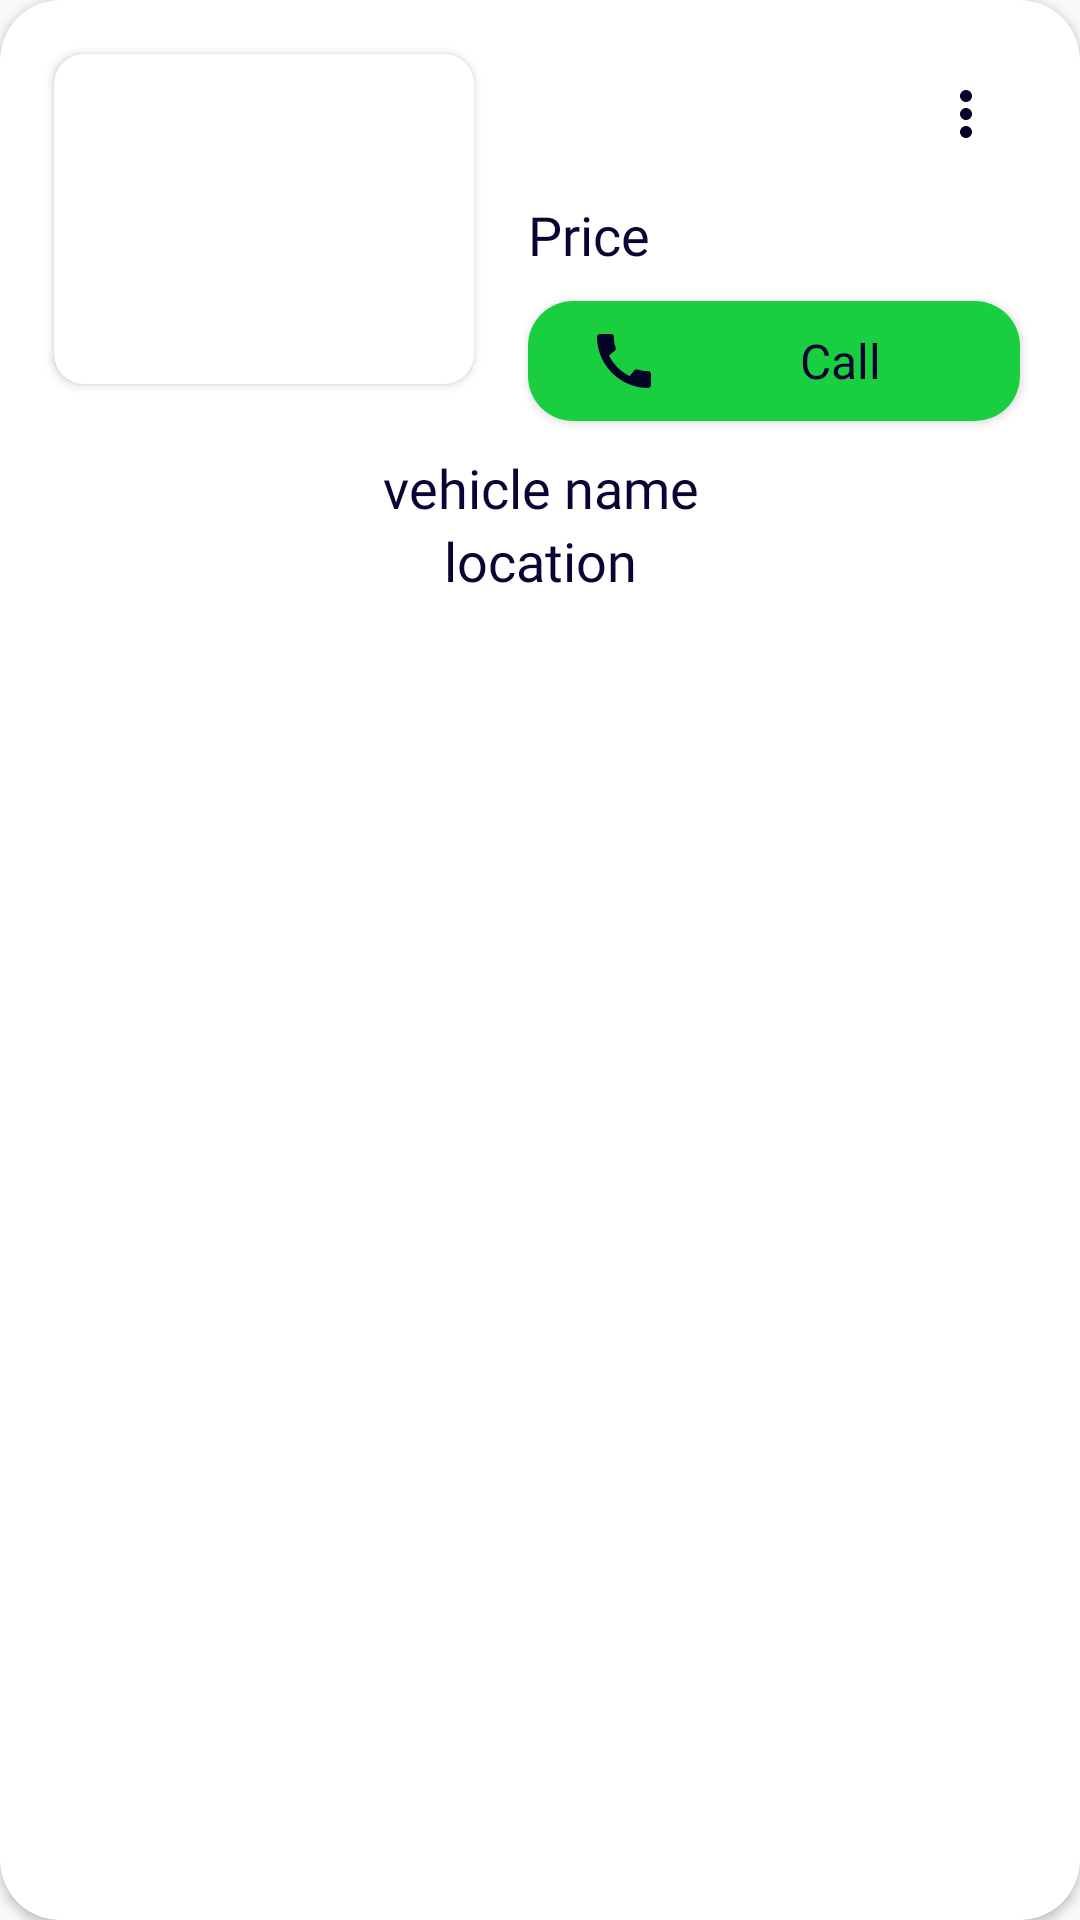

Here is an Android app screen rendered from its layout file. Give the layout XML and the strings, colors and styles it references.
<!-- AndroidManifest.xml: application theme Theme.AgroStore -->
<!-- res/layout/transport_admin_layout.xml -->
<?xml version="1.0" encoding="utf-8"?>

<layout>

    <androidx.cardview.widget.CardView xmlns:android="http://schemas.android.com/apk/res/android"
        xmlns:app="http://schemas.android.com/apk/res-auto"
        android:id="@+id/crdVehicleCard"
        android:layout_width="match_parent"
        android:layout_height="wrap_content"
        android:layout_margin="@dimen/dp_10"
        app:cardCornerRadius="@dimen/dp_20">

        <RelativeLayout
            android:layout_width="match_parent"
            android:layout_height="wrap_content"
            android:layout_margin="@dimen/dp_10">

            <androidx.cardview.widget.CardView
                android:id="@+id/crdIvVehicle"
                android:layout_width="140dp"
                android:layout_height="110dp"
                android:layout_alignParentStart="true"
                android:layout_alignParentTop="true"
                android:layout_margin="8dp"
                app:cardCornerRadius="@dimen/dp_10">

                <ImageView
                    android:id="@+id/ivTransport"
                    android:layout_width="match_parent"
                    android:layout_height="match_parent"
                    android:scaleType="fitXY" />

            </androidx.cardview.widget.CardView>

            <ImageView
                android:id="@+id/ivMoreOptionTransport"
                android:layout_width="wrap_content"
                android:layout_height="wrap_content"
                android:layout_alignParentTop="true"
                android:layout_alignParentEnd="true"
                android:layout_margin="@dimen/dp_8"
                android:padding="@dimen/dp_8"
                android:src="@drawable/baseline_more_vert_24" />

            <TextView
                android:id="@+id/tvVehiclePrice"
                android:layout_width="match_parent"
                android:layout_height="wrap_content"
                android:layout_below="@id/ivMoreOptionTransport"
                android:layout_marginStart="@dimen/dp_10"
                android:layout_marginEnd="@dimen/dp_10"
                android:layout_toEndOf="@id/crdIvVehicle"
                android:fontFamily="@font/days_one"
                android:gravity="start"
                android:text="@string/price"
                android:textColor="@color/colorPrimaryDark"
                android:textSize="@dimen/size_18sp" />

            <Button
                android:id="@+id/btnVehicleOwnerCall"
                android:layout_width="match_parent"
                android:layout_height="@dimen/dp_40"
                android:layout_below="@id/tvVehiclePrice"
                android:layout_alignParentEnd="true"
                android:layout_margin="@dimen/dp_10"
                android:layout_toEndOf="@id/crdIvVehicle"
                android:background="@drawable/button_bgd"
                android:drawableStart="@drawable/ic_baseline_call_24"
                android:fontFamily="@font/lexend_bold"
                android:gravity="center"
                android:paddingStart="@dimen/dp_20"
                android:text="@string/call"
                android:textAllCaps="false"
                android:textColor="@color/colorPrimaryDark"
                android:textSize="@dimen/size_16sp" />

            <TextView
                android:id="@+id/tvVehicleName"
                android:layout_width="match_parent"
                android:layout_height="wrap_content"
                android:layout_below="@id/btnVehicleOwnerCall"
                android:fontFamily="@font/fredoka_one"
                android:gravity="center"
                android:text="@string/vehicle_name"
                android:textColor="@color/colorPrimaryDark"
                android:textSize="18sp" />

            <TextView
                android:id="@+id/tvVehicleLocation"
                android:layout_width="match_parent"
                android:layout_height="wrap_content"
                android:layout_below="@id/tvVehicleName"
                android:fontFamily="@font/average_sans"
                android:gravity="center"
                android:text="@string/location"
                android:textColor="@color/colorPrimaryDark"
                android:textSize="@dimen/sp_18" />

        </RelativeLayout>

    </androidx.cardview.widget.CardView>
</layout>
<!-- resources referenced by this layout -->
<resources>
  <color name="colorPrimaryDark">#0d0233</color>
  <dimen name="dp_10">10dp</dimen>
  <dimen name="dp_20">20dp</dimen>
  <dimen name="dp_40">40dp</dimen>
  <dimen name="dp_8">8dp</dimen>
  <dimen name="size_16sp">16sp</dimen>
  <dimen name="size_18sp">18sp</dimen>
  <dimen name="sp_18">18sp</dimen>
  <!-- drawable baseline_more_vert_24 (drawable) -->
  <vector android:height="24dp" android:tint="#030328"
      android:viewportHeight="24" android:viewportWidth="24"
      android:width="24dp" xmlns:android="http://schemas.android.com/apk/res/android">
      <path android:fillColor="@android:color/white" android:pathData="M12,8c1.1,0 2,-0.9 2,-2s-0.9,-2 -2,-2 -2,0.9 -2,2 0.9,2 2,2zM12,10c-1.1,0 -2,0.9 -2,2s0.9,2 2,2 2,-0.9 2,-2 -0.9,-2 -2,-2zM12,16c-1.1,0 -2,0.9 -2,2s0.9,2 2,2 2,-0.9 2,-2 -0.9,-2 -2,-2z"/>
  </vector>
  <!-- drawable button_bgd (drawable-v24) -->
  <?xml version="1.0" encoding="utf-8"?>
  <shape xmlns:android="http://schemas.android.com/apk/res/android">
  
      <solid android:color="@color/colorPrimary"/>
      <corners android:radius="@dimen/dp_15"/>
  
  
  </shape>
  <!-- drawable ic_baseline_call_24 (drawable-v24) -->
  <vector android:height="24dp" android:tint="#030328"
      android:viewportHeight="24" android:viewportWidth="24"
      android:width="24dp" xmlns:android="http://schemas.android.com/apk/res/android">
      <path android:fillColor="@android:color/white" android:pathData="M20.01,15.38c-1.23,0 -2.42,-0.2 -3.53,-0.56 -0.35,-0.12 -0.74,-0.03 -1.01,0.24l-1.57,1.97c-2.83,-1.35 -5.48,-3.9 -6.89,-6.83l1.95,-1.66c0.27,-0.28 0.35,-0.67 0.24,-1.02 -0.37,-1.11 -0.56,-2.3 -0.56,-3.53 0,-0.54 -0.45,-0.99 -0.99,-0.99H4.19C3.65,3 3,3.24 3,3.99 3,13.28 10.73,21 20.01,21c0.71,0 0.99,-0.63 0.99,-1.18v-3.45c0,-0.54 -0.45,-0.99 -0.99,-0.99z"/>
  </vector>
  <string name="call">Call</string>
  <string name="location">location</string>
  <string name="price">Price</string>
  <string name="vehicle_name">vehicle name</string>
  <style name="Theme.AgroStore" parent="Theme.MaterialComponents.DayNight.DarkActionBar.Bridge">
          
          <item name="colorPrimary">@color/colorPrimary</item>
          <item name="colorPrimaryVariant">@color/colorPrimary</item>
          <item name="colorOnPrimary">@color/colorPrimaryDark</item>
          
          <item name="colorSecondary">@color/colorPrimaryDark</item>
          <item name="colorSecondaryVariant">@color/colorPrimaryDark</item>
          <item name="colorOnSecondary">@color/darkPink</item>
          
          <item name="android:statusBarColor">?attr/colorPrimaryVariant</item>
          
      </style>
  <color name="colorPrimary">#19CF40</color>
  <dimen name="dp_15">15dp</dimen>
  <color name="darkPink">#5D1F91</color>
</resources>
